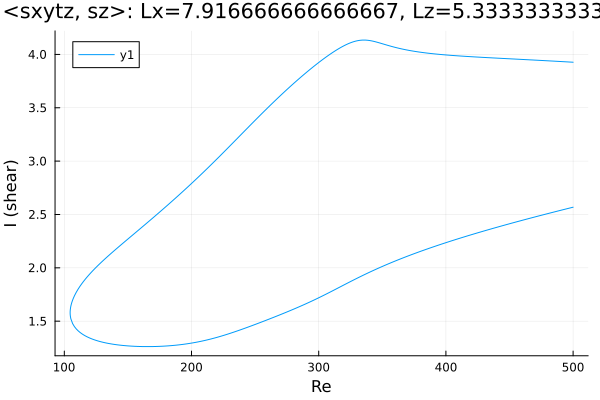

The data file committed next to this chart (first rows):
Re, shear
500.0, 3.927
499.2, 3.927
497.7, 3.928
496.3, 3.929
494.9, 3.93
493.5, 3.931
492.1, 3.932
490.7, 3.933
489.3, 3.934
487.8, 3.935
486.4, 3.936
485, 3.937
483.6, 3.938
482.2, 3.939
480.8, 3.94
479.4, 3.94
477.9, 3.941
476.5, 3.942
475.1, 3.943
473.7, 3.944
472.3, 3.945
470.9, 3.946
469.5, 3.947
468, 3.948
466.6, 3.949
465.2, 3.95
463.8, 3.95
462.4, 3.951
461.5, 3.952
460.5, 3.952
459.1, 3.953
457.7, 3.954
456.3, 3.955
454.9, 3.956
453.5, 3.957
452, 3.958
450.6, 3.959
449.2, 3.959
447.8, 3.96
446.4, 3.961
445, 3.962
443.6, 3.963
442.1, 3.964
440.7, 3.965
439.3, 3.966
437.9, 3.966
436.5, 3.967
435.1, 3.968
433.7, 3.969
432.2, 3.97
430.8, 3.971
429.4, 3.972
428, 3.973
426.6, 3.974
425.2, 3.975
423.8, 3.976
422.3, 3.977
420.9, 3.978
419.5, 3.979
418.1, 3.98
... 570 more rows
